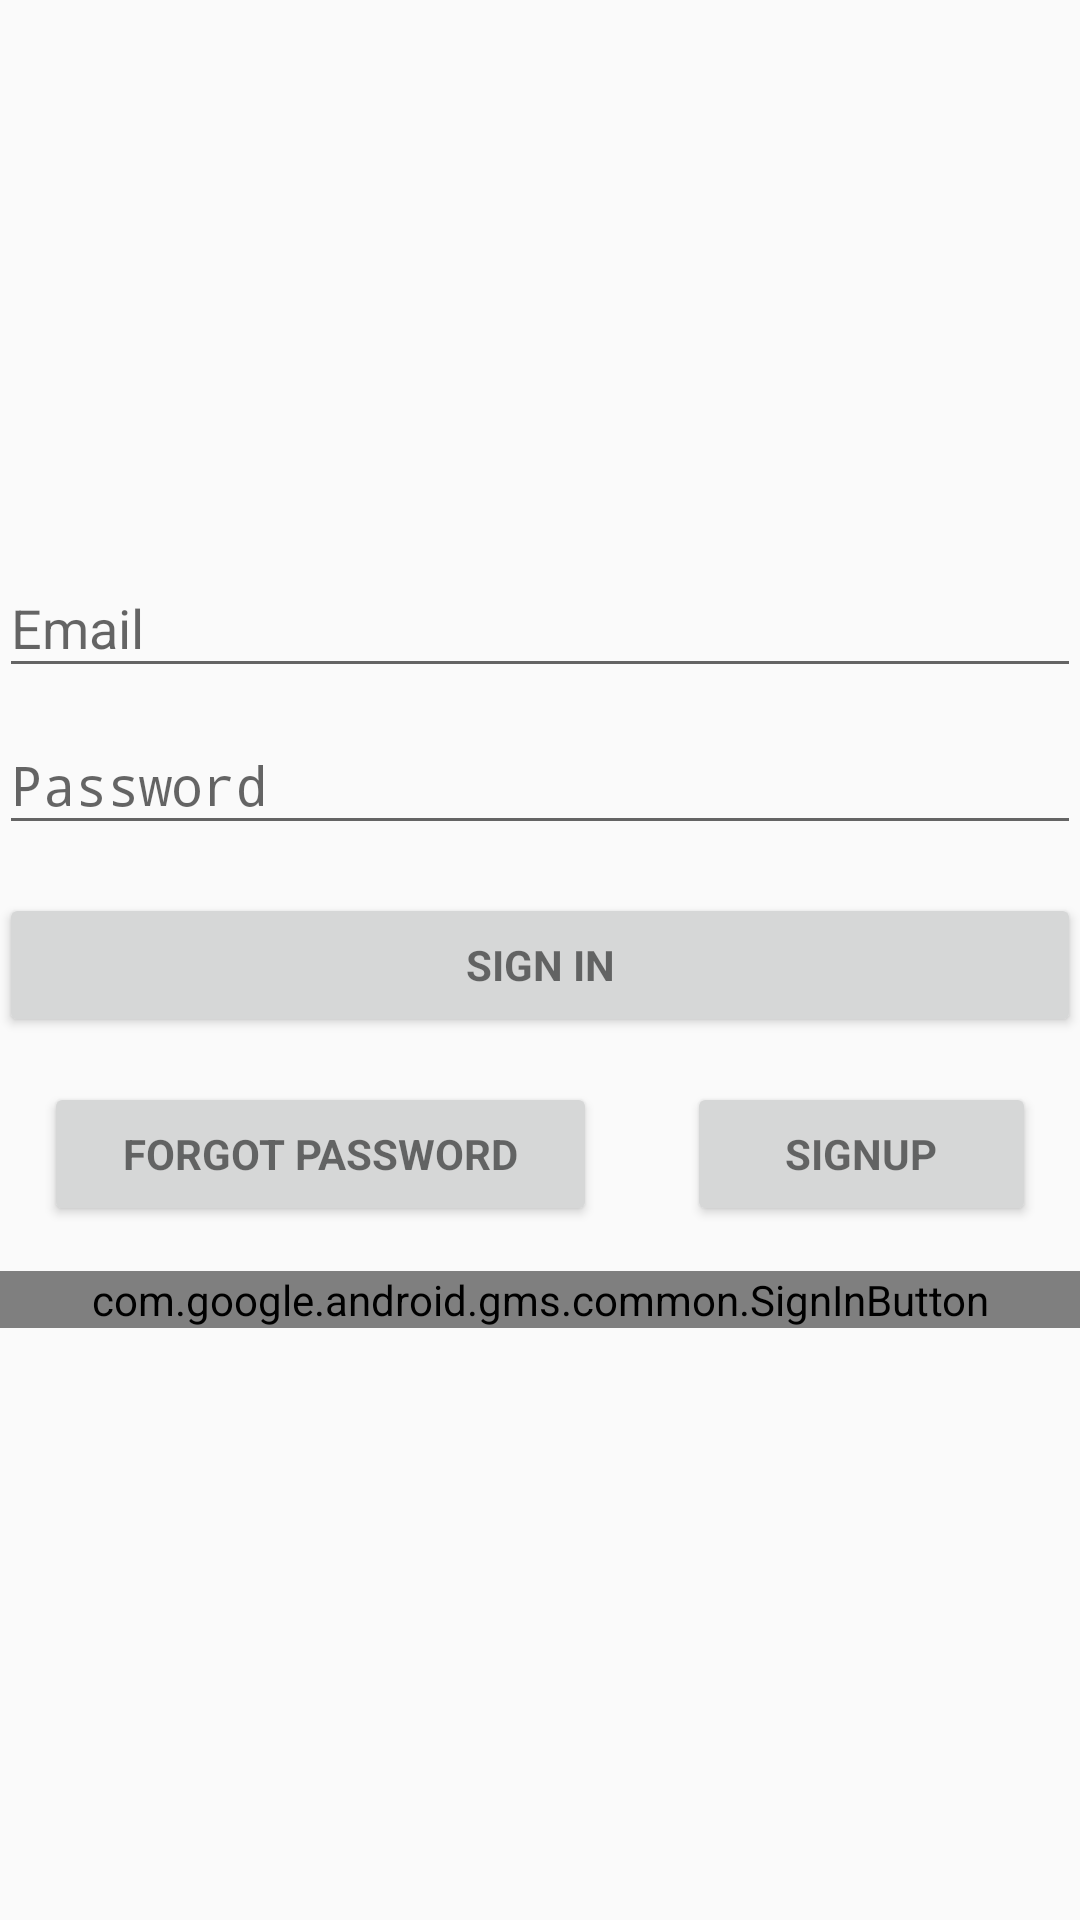

Produce the Android XML layout that renders to this screen, including the resource entries it uses.
<!-- AndroidManifest.xml: application theme AppTheme -->
<!-- res/layout/activity_login.xml -->
<layout>

    <data>

        <variable
            name="signIn"
            type="com.yathams.loginsystem.pojo.SignIn" />
    </data>

    <LinearLayout xmlns:android="http://schemas.android.com/apk/res/android"
        xmlns:tools="http://schemas.android.com/tools"
        android:layout_width="match_parent"
        android:layout_height="match_parent"
        android:gravity="center"
        android:orientation="vertical"
        android:paddingBottom="@dimen/activity_vertical_margin"
        android:paddingLeft="@dimen/activity_horizontal_margin"
        android:paddingRight="@dimen/activity_horizontal_margin"
        android:paddingTop="@dimen/activity_vertical_margin"
        tools:context="com.yathams.loginsystem.LoginActivity">

        
        <ProgressBar
            android:id="@+id/login_progress"
            style="?android:attr/progressBarStyleLarge"
            android:layout_width="wrap_content"
            android:layout_height="wrap_content"
            android:layout_marginBottom="8dp"
            android:visibility="gone" />


        <LinearLayout
            android:id="@+id/email_login_form"
            android:layout_width="match_parent"
            android:layout_height="wrap_content"
            android:orientation="vertical">

            <android.support.design.widget.TextInputLayout
                android:layout_width="match_parent"
                android:layout_height="wrap_content">

                <AutoCompleteTextView
                    android:id="@+id/email"
                    android:layout_width="match_parent"
                    android:layout_height="wrap_content"
                    android:hint="@string/prompt_email"
                    android:inputType="textEmailAddress"
                    android:maxLines="1"
                    android:imeOptions="actionNext"
                    android:singleLine="true" />

            </android.support.design.widget.TextInputLayout>

            <android.support.design.widget.TextInputLayout
                android:layout_width="match_parent"
                android:layout_height="wrap_content">

                <EditText
                    android:id="@+id/password"
                    android:layout_width="match_parent"
                    android:layout_height="wrap_content"
                    android:hint="@string/prompt_password"
                    android:imeActionId="@+id/login"
                    android:imeActionLabel="@string/action_sign_in_short"
                    android:imeOptions="actionDone"
                    android:inputType="textPassword"
                    android:maxLines="1"
                    android:singleLine="true" />

            </android.support.design.widget.TextInputLayout>

            <Button
                android:id="@+id/email_sign_in_button"
                style="?android:textAppearanceSmall"
                android:layout_width="match_parent"
                android:layout_height="wrap_content"
                android:layout_marginTop="16dp"
                android:text="@string/action_sign_in"
                android:textStyle="bold" />

            <LinearLayout
                android:layout_width="match_parent"
                android:layout_height="wrap_content"
                android:layout_gravity="center_horizontal"
                android:orientation="horizontal">

                <Button
                    android:id="@+id/buttonForgotPassword"
                    style="?android:textAppearanceSmall"
                    android:layout_width="wrap_content"
                    android:layout_height="wrap_content"
                    android:layout_margin="15dp"
                    android:layout_weight="1"
                    android:text="@string/forgot_password"
                    android:textStyle="bold" />

                <Button
                    android:id="@+id/buttonSignUp"
                    style="?android:textAppearanceSmall"
                    android:layout_width="wrap_content"
                    android:layout_height="wrap_content"
                    android:layout_margin="15dp"
                    android:layout_weight="1"
                    android:text="@string/signUp"
                    android:textStyle="bold" />
            </LinearLayout>

            <com.google.android.gms.common.SignInButton
                android:id="@+id/sign_in_button"
                android:layout_width="fill_parent"
                android:layout_height="wrap_content"
                android:layout_marginBottom="20dp"/>
        </LinearLayout>

    </LinearLayout>
</layout>
<!-- resources referenced by this layout -->
<resources>
  <string name="action_sign_in">Sign in</string>
  <string name="action_sign_in_short">Sign in</string>
  <string name="forgot_password">Forgot Password</string>
  <string name="prompt_email">Email</string>
  <string name="prompt_password">Password</string>
  <string name="signUp">SignUp</string>
  <style name="AppTheme" parent="Theme.AppCompat.Light.DarkActionBar">
          
          <item name="colorPrimary">@color/colorPrimary</item>
          <item name="colorPrimaryDark">@color/colorPrimaryDark</item>
          <item name="colorAccent">@color/colorAccent</item>
      </style>
  <!-- not gathered from this repository: default colours our renderer supplied (Android Studio template values) -->
  <color name="colorPrimary">#FF6200EE</color>
  <color name="colorPrimaryDark">#FF3700B3</color>
  <color name="colorAccent">#FF03DAC5</color>
</resources>
